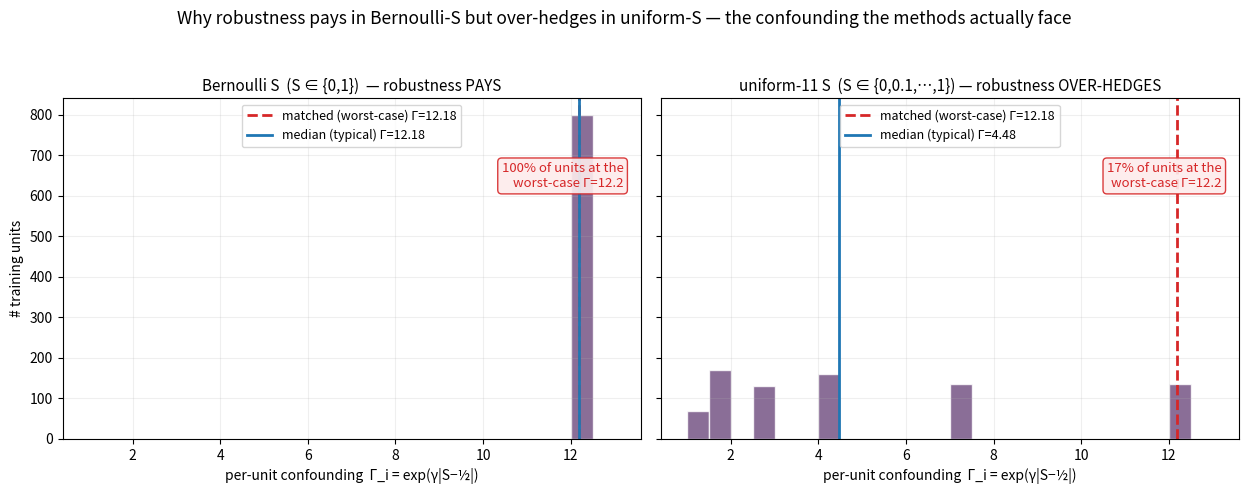

Here is the Python script that generated this plot: (Note: this script raises an exception after producing the figure.)
"""Confounding-strength distribution — the single plot that JUSTIFIES the bern-vs-uni result (why robustness
pays in Bernoulli-S but over-hedges in uniform-S). Per training unit the unobserved S tilts the treatment odds
by exp(γ(S−½)); the implied per-unit sensitivity is Γ_i = exp(γ|S−½|). The matched (worst-case) Γ=e^{γ/2}=12.18
is calibrated to the EXTREME S=0,1. Bernoulli-S puts EVERY unit at that extreme (robustness pays); uniform-S
puts most units near S≈½ ⇒ Γ_i≈1 (no confounding), so robustifying to 12.18 over-hedges the typical unit."""
import numpy as np
from pathlib import Path
import matplotlib; matplotlib.use("Agg")
import matplotlib.pyplot as plt
NEW=Path("/Users/mohammadsaeedhaghi/Desktop/01-Research/paper - policy optimization under unobsorved confounder - code/code 1.1")
GRID=np.round(np.linspace(-1,1,21),6); S_GRID=np.round(np.arange(0,1.0001,0.1),6); n_tr=800; seed=0; gamma=5.0
mG=float(np.exp(gamma/2))   # matched worst-case Γ = 12.18
def S_sample(mode,rng,n):
    rng.choice(GRID,size=n)  # consume the X draw to match the training rng order
    return (rng.uniform(size=n)<0.5).astype(float) if mode=="bern" else rng.choice(S_GRID,size=n)
fig,axes=plt.subplots(1,2,figsize=(12.6,4.9),dpi=140,sharey=True)
for ax,mode,ttl in [(axes[0],"bern","Bernoulli S  (S ∈ {0,1})  — robustness PAYS"),
                    (axes[1],"uni","uniform-11 S  (S ∈ {0,0.1,…,1}) — robustness OVER-HEDGES")]:
    rng=np.random.default_rng(seed); S=S_sample(mode,rng,n_tr)
    Gi=np.exp(gamma*np.abs(S-0.5))               # implied per-unit sensitivity Γ_i
    med=float(np.median(Gi)); frac_ext=float(np.mean(Gi>=mG-1e-6))
    ax.hist(Gi,bins=np.linspace(1,13,25),color="#6d4a7d",alpha=.8,edgecolor="white")
    ax.axvline(mG,ls='--',lw=2,color="#d62728",label=f"matched (worst-case) Γ={mG:.2f}")
    ax.axvline(med,ls='-',lw=2,color="#1f77b4",label=f"median (typical) Γ={med:.2f}")
    ax.set_xlabel("per-unit confounding  Γ_i = exp(γ|S−½|)"); ax.set_title(ttl,fontsize=11); ax.grid(alpha=.2)
    ax.text(0.97,0.74,f"{frac_ext*100:.0f}% of units at the\nworst-case Γ={mG:.1f}",transform=ax.transAxes,
            ha="right",fontsize=9.5,color="#d62728",bbox=dict(boxstyle="round",fc="#fdecec",ec="#d62728",alpha=.9))
    ax.legend(fontsize=9,loc="upper center")
axes[0].set_ylabel("# training units")
fig.suptitle("Why robustness pays in Bernoulli-S but over-hedges in uniform-S — the confounding the methods actually face",y=1.0,fontsize=12.5)
fig.tight_layout(rect=[0,0,1,0.96]); fig.savefig(NEW/"assets"/"exp_1d"/"confounding_dist.png",bbox_inches="tight"); plt.close(fig)
# also drop a copy in the uniformS dir for that tab
import shutil; shutil.copy(NEW/"assets"/"exp_1d"/"confounding_dist.png",NEW/"assets"/"exp_1d_uniformS"/"confounding_dist.png")
for mode in ("bern","uni"):
    rng=np.random.default_rng(seed); S=S_sample(mode,rng,n_tr); Gi=np.exp(gamma*np.abs(S-0.5))
    print(f"{mode}: median Γ_i={np.median(Gi):.2f}  mean Γ_i={np.mean(Gi):.2f}  %at-worst-case={np.mean(Gi>=mG-1e-6)*100:.0f}%  %near-1(Γ_i<2)={np.mean(Gi<2)*100:.0f}%")
print("DONE -> assets/exp_1d/confounding_dist.png (+ copy in exp_1d_uniformS/)")
